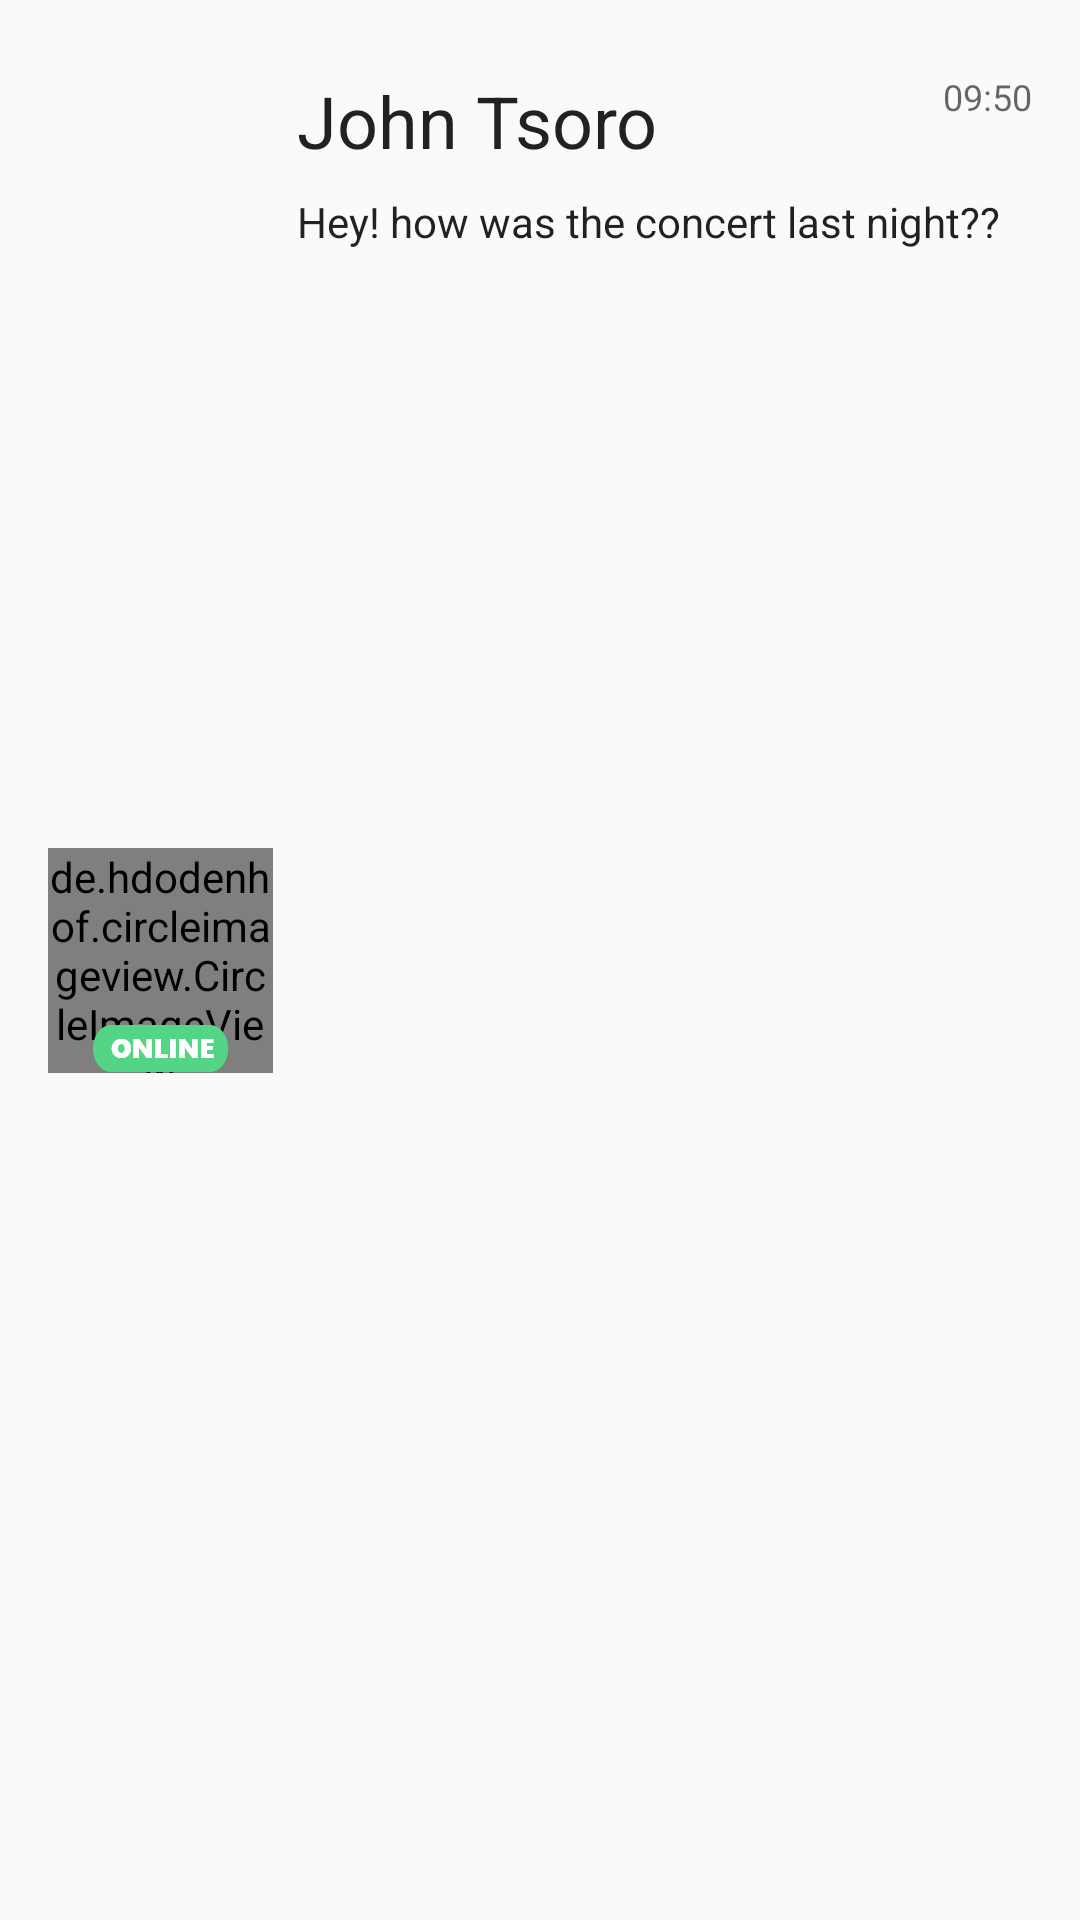

Here is an Android app screen rendered from its layout file. Give the layout XML and the strings, colors and styles it references.
<!-- AndroidManifest.xml: application theme AppTheme -->
<!-- res/layout/list_message_item.xml -->
<?xml version="1.0" encoding="utf-8"?>
<android.support.constraint.ConstraintLayout xmlns:android="http://schemas.android.com/apk/res/android"
    xmlns:app="http://schemas.android.com/apk/res-auto"
    android:id="@+id/list_item_msg"
    android:layout_width="match_parent"
    android:layout_height="110dp">

    <de.hdodenhof.circleimageview.CircleImageView
        android:id="@+id/imageView13"
        android:layout_width="75dp"
        android:layout_height="75dp"
        android:layout_marginStart="16dp"
        android:layout_marginTop="16dp"
        android:layout_marginBottom="16dp"
        android:src="@drawable/img"
        app:layout_constraintBottom_toBottomOf="parent"
        app:layout_constraintStart_toStartOf="parent"
        app:layout_constraintTop_toTopOf="parent" />

    <ImageView
        android:id="@+id/imageView14"
        android:layout_width="wrap_content"
        android:layout_height="wrap_content"
        app:layout_constraintBottom_toBottomOf="@+id/imageView13"
        app:layout_constraintEnd_toEndOf="@+id/imageView13"
        app:layout_constraintStart_toStartOf="@+id/imageView13"
        android:contentDescription="@string/status"
        app:srcCompat="@drawable/online_label" />

    <TextView
        android:id="@+id/username"
        android:layout_width="wrap_content"
        android:layout_height="wrap_content"
        android:layout_marginStart="8dp"
        android:layout_marginTop="24dp"
        android:text="@string/john_tsoro"
        android:textAppearance="@style/TextAppearance.AppCompat.Headline"
        app:layout_constraintStart_toEndOf="@+id/imageView13"
        app:layout_constraintTop_toTopOf="parent" />

    <TextView
        android:id="@+id/textView20"
        android:layout_width="wrap_content"
        android:layout_height="wrap_content"
        android:layout_marginEnd="16dp"
        android:text="@string/_09_50"
        android:textAppearance="@style/TextAppearance.AppCompat.Caption"
        app:layout_constraintEnd_toEndOf="parent"
        app:layout_constraintTop_toTopOf="@+id/username" />

    <TextView
        android:id="@+id/last_message"
        android:layout_width="0dp"
        android:layout_height="wrap_content"
        android:layout_marginStart="8dp"
        android:layout_marginTop="8dp"
        android:layout_marginEnd="16dp"
        android:text="@string/hey_how_was_the_concert_last_night"
        android:textAppearance="@style/TextAppearance.AppCompat"
        app:layout_constraintEnd_toEndOf="parent"
        app:layout_constraintStart_toEndOf="@+id/imageView13"
        app:layout_constraintTop_toBottomOf="@+id/username" />

    <View
        android:id="@+id/bg_view"
        android:layout_width="0dp"
        android:layout_height="0dp"
        android:background="@color/transparentBlack"
        android:visibility="invisible"
        app:layout_constraintBottom_toBottomOf="parent"
        app:layout_constraintEnd_toEndOf="parent"
        app:layout_constraintStart_toStartOf="parent"
        app:layout_constraintTop_toTopOf="parent" />

    <Button
        android:id="@+id/archive_btn"
        android:layout_width="0dp"
        android:layout_height="wrap_content"
        android:layout_marginStart="16dp"
        android:layout_marginTop="8dp"
        android:layout_marginEnd="16dp"
        android:layout_marginBottom="8dp"
        android:background="@drawable/archive_btn_ripple"
        android:text="@string/archive"
        android:textColor="@android:color/white"
        android:visibility="invisible"
        app:layout_constraintBottom_toBottomOf="@+id/bg_view"
        app:layout_constraintEnd_toStartOf="@+id/block_btn"
        app:layout_constraintHorizontal_bias="0.5"
        app:layout_constraintStart_toEndOf="@+id/bg_view"
        app:layout_constraintStart_toStartOf="@+id/bg_view"
        app:layout_constraintTop_toTopOf="parent" />

    <Button
        android:id="@+id/block_btn"
        android:layout_width="0dp"
        android:layout_height="wrap_content"
        android:layout_marginStart="16dp"
        android:layout_marginTop="8dp"
        android:layout_marginEnd="16dp"
        android:layout_marginBottom="8dp"
        android:background="@drawable/block_btn_ripple"
        android:text="@string/block"
        android:textColor="@android:color/white"
        android:visibility="invisible"
        app:layout_constraintBottom_toBottomOf="@+id/bg_view"
        app:layout_constraintEnd_toEndOf="@+id/bg_view"
        app:layout_constraintStart_toEndOf="@+id/archive_btn"
        app:layout_constraintTop_toTopOf="@+id/bg_view" />

</android.support.constraint.ConstraintLayout>
<!-- resources referenced by this layout -->
<resources>
  <color name="transparentBlack">#99000000</color>
  <!-- drawable archive_btn_ripple (drawable-ldpi) -->
  <?xml version="1.0" encoding="utf-8"?>
  <ripple xmlns:android="http://schemas.android.com/apk/res/android"
      android:color="@android:color/white">
      <item android:drawable="@drawable/shape_archive_btn" />
  </ripple>
  <!-- drawable block_btn_ripple (drawable-ldpi) -->
  <?xml version="1.0" encoding="utf-8"?>
  <ripple xmlns:android="http://schemas.android.com/apk/res/android"
      android:color="@android:color/white">
      <item android:drawable="@drawable/shape_block_btn" />
  </ripple>
  <!-- drawable img: jpg bitmap (drawable, 496579 bytes) -->
  <!-- drawable online_label: png bitmap (drawable-hdpi, 943 bytes) -->
  <string name="_09_50">09:50</string>
  <string name="archive">Archive</string>
  <string name="block">Block</string>
  <string name="hey_how_was_the_concert_last_night">Hey! how was the concert last night??</string>
  <string name="john_tsoro">John Tsoro</string>
  <string name="status">status</string>
  <style name="AppTheme" parent="Theme.AppCompat.Light.NoActionBar">
          
          <item name="colorPrimary">@color/colorPrimary</item>
          <item name="colorPrimaryDark">@color/colorPrimaryDark</item>
          <item name="colorAccent">@color/colorAccent</item>
      </style>
  <!-- drawable shape_archive_btn (drawable) -->
  <?xml version="1.0" encoding="utf-8"?>
  <shape xmlns:android="http://schemas.android.com/apk/res/android">
      <corners android:radius="10dp" />
      <solid android:color="@color/archive_btn"/>
  </shape>
  <!-- drawable shape_block_btn (drawable) -->
  <?xml version="1.0" encoding="utf-8"?>
  <shape xmlns:android="http://schemas.android.com/apk/res/android">
      <solid android:color="@android:color/holo_red_dark" />
      <corners android:radius="10dp"/>
  </shape>
  <color name="colorPrimary">#F24E86</color>
  <color name="colorPrimaryDark">#f75d91</color>
  <color name="colorAccent">#02B4FF</color>
  <color name="archive_btn">#A1A4FD</color>
</resources>
